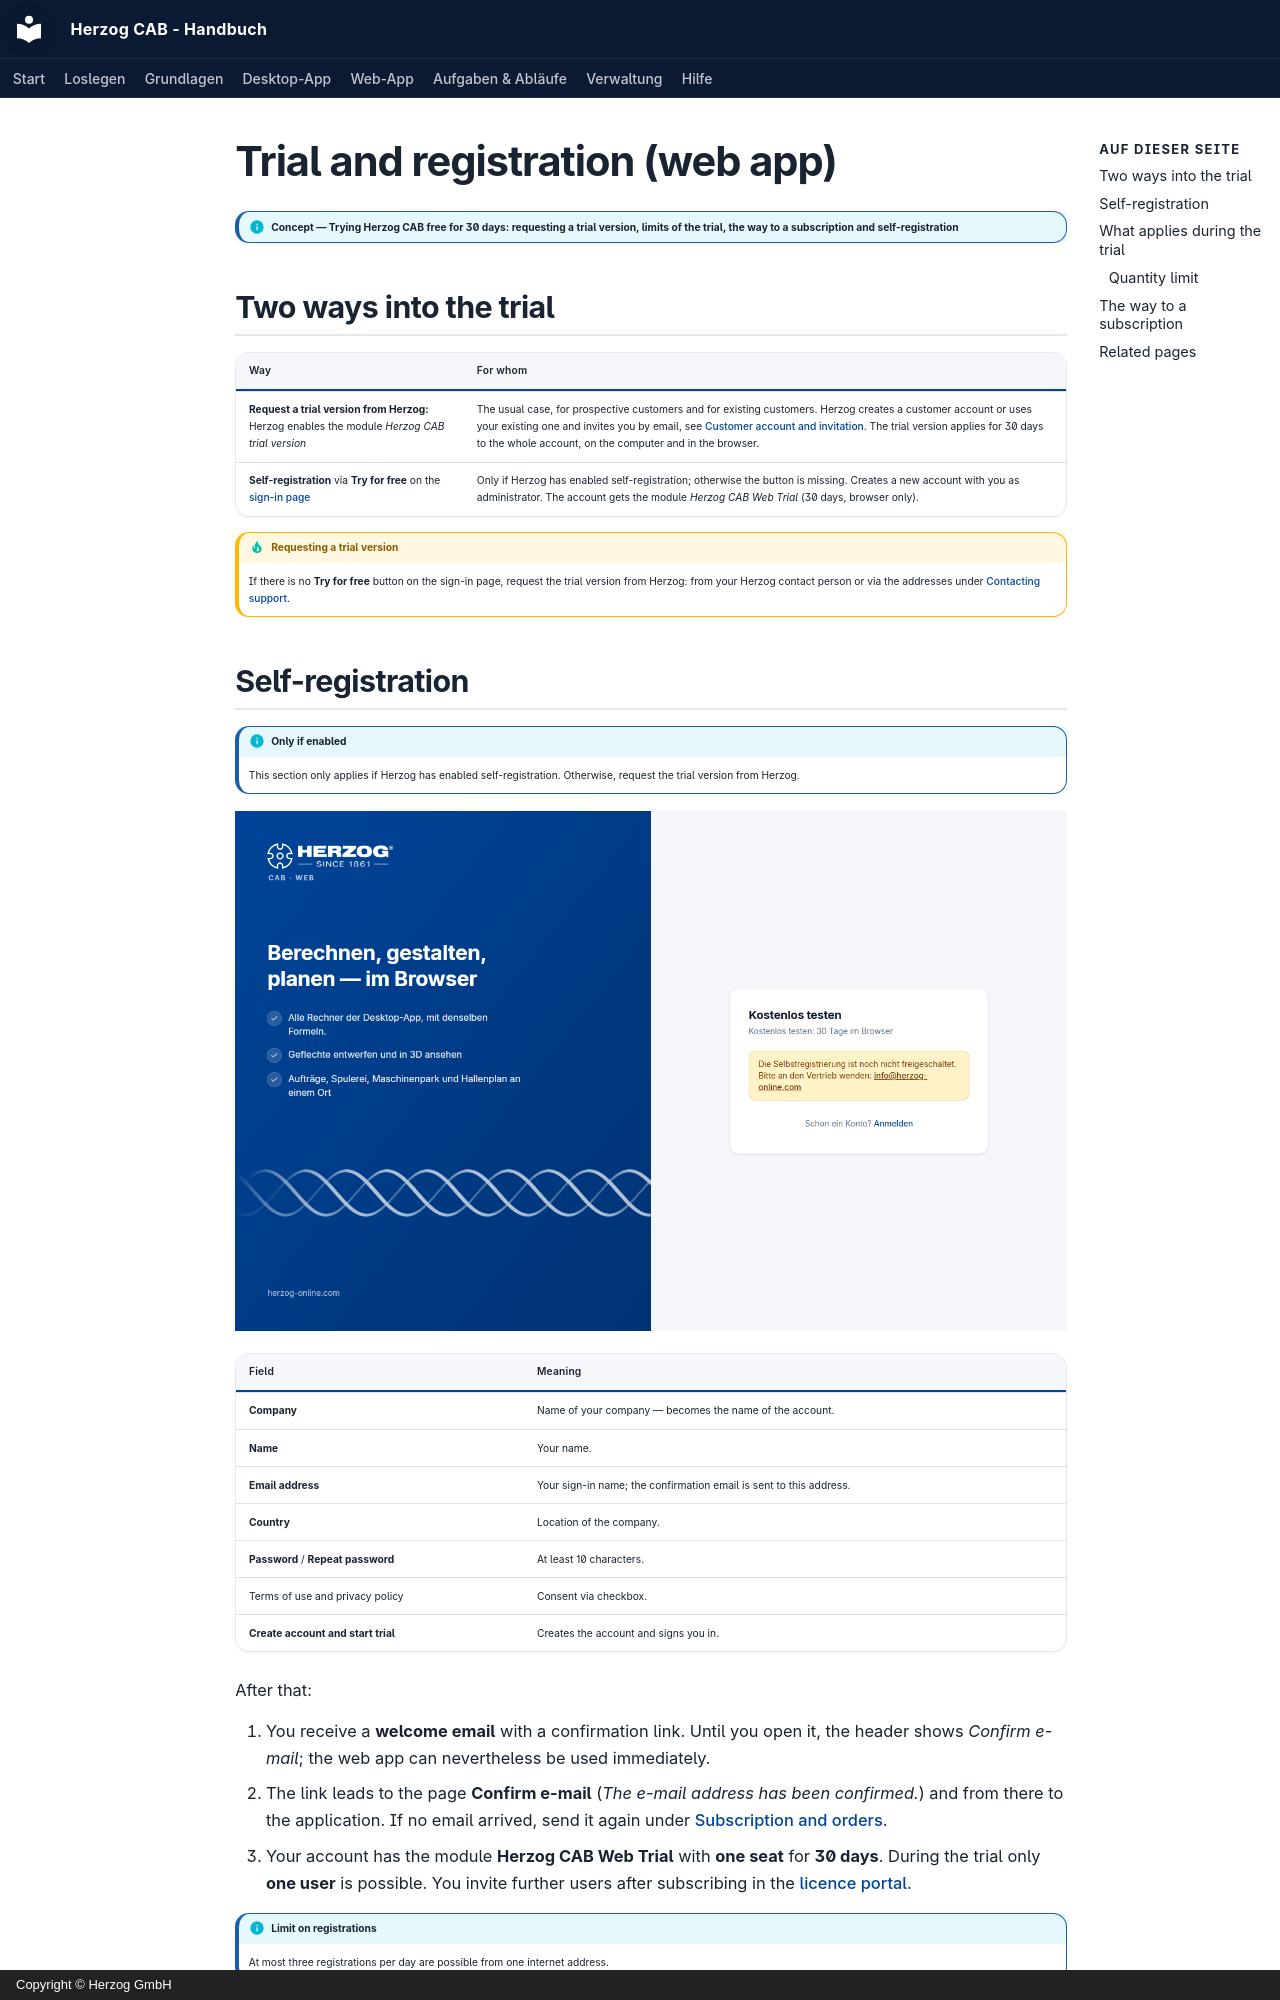

repository: Herzog-GmbH/HerzogCAB-Docs · page: web/trial.en/index.html · generator: mkdocs · copyright: Copyright © Herzog GmbH

# Trial and registration (web app)

!!! info "Concept — Trying Herzog CAB free for 30 days: requesting a trial version, limits of the trial, the way to a subscription and self-registration"

## Two ways into the trial { #zwei-wege-in-die-testphase }

| Way | For whom |
|---|---|
| **Request a trial version from Herzog:** Herzog enables the module *Herzog CAB trial version* | The usual case, for prospective customers and for existing customers. Herzog creates a customer account or uses your existing one and invites you by email, see [Customer account and invitation](../setup/account.md#so-kommen-sie-ins-konto). The trial version applies for 30 days to the whole account, on the computer and in the browser. |
| **Self-registration** via **Try for free** on the [sign-in page](login.md) | Only if Herzog has enabled self-registration; otherwise the button is missing. Creates a new account with you as administrator. The account gets the module *Herzog CAB Web Trial* (30 days, browser only). |

!!! tip "Requesting a trial version"
    If there is no **Try for free** button on the sign-in page,
    request the trial version from Herzog: from your
    Herzog contact person or via the addresses under
    [Contacting support](../help/support.md).

## Self-registration { #selbstregistrierung }

!!! info "Only if enabled"
    This section only applies if Herzog has enabled
    self-registration. Otherwise, request the trial version from Herzog.

![Registration page of the web app "Try for free: 30 days in the browser".](../assets/screenshots/web/registrieren.png)

| Field | Meaning |
|---|---|
| **Company** | Name of your company — becomes the name of the account. |
| **Name** | Your name. |
| **Email address** | Your sign-in name; the confirmation email is sent to this address. |
| **Country** | Location of the company. |
| **Password** / **Repeat password** | At least 10 characters. |
| Terms of use and privacy policy | Consent via checkbox. |
| **Create account and start trial** | Creates the account and signs you in. |

After that:

1. You receive a **welcome email** with a confirmation link. Until you
   open it, the header shows *Confirm e-mail*; the web app can
   nevertheless be used immediately.
2. The link leads to the page **Confirm e-mail** (*The e-mail address has been
   confirmed.*) and from there to the application. If no email arrived, send
   it again under [Subscription and orders](subscription.md).
3. Your account has the module **Herzog CAB Web Trial** with **one
   seat** for **30 days**. During the trial only **one user** is
   possible. You invite further users after subscribing in the
   [licence portal](../portal/users.md).

!!! info "Limit on registrations"
    At most three registrations per day are possible from one internet address.
